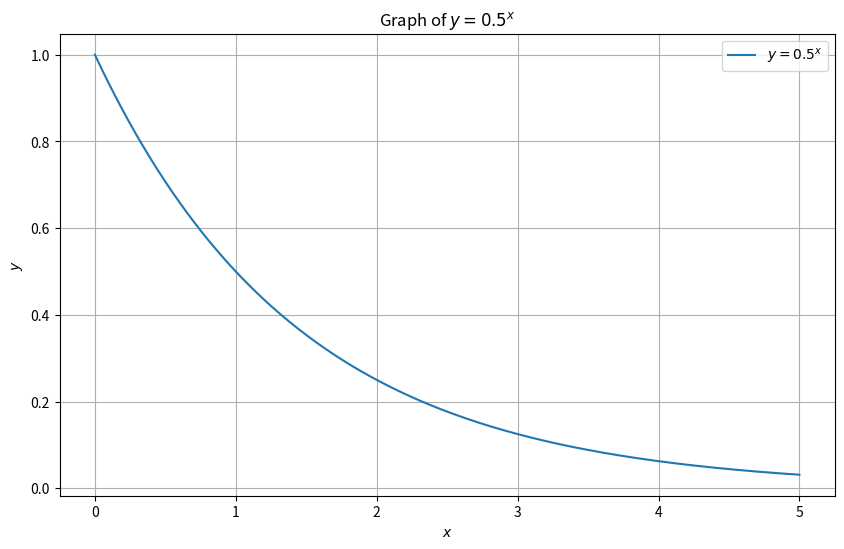

This figure's Python source:
import matplotlib.pyplot as plt
import numpy as np

# 定义x的范围
x = np.linspace(0, 5, 400)

# 计算y的值
y = 0.5 ** x

# 创建图形
plt.figure(figsize=(10, 6))

# 绘制函数图像
plt.plot(x, y, label=r'$y = 0.5^x$')

# 添加标题和标签
plt.title('Graph of $y = 0.5^x$')
plt.xlabel('$x$')
plt.ylabel('$y$')

# 添加网格
plt.grid(True)

# 添加图例
plt.legend()

# 显示图像
plt.show()
